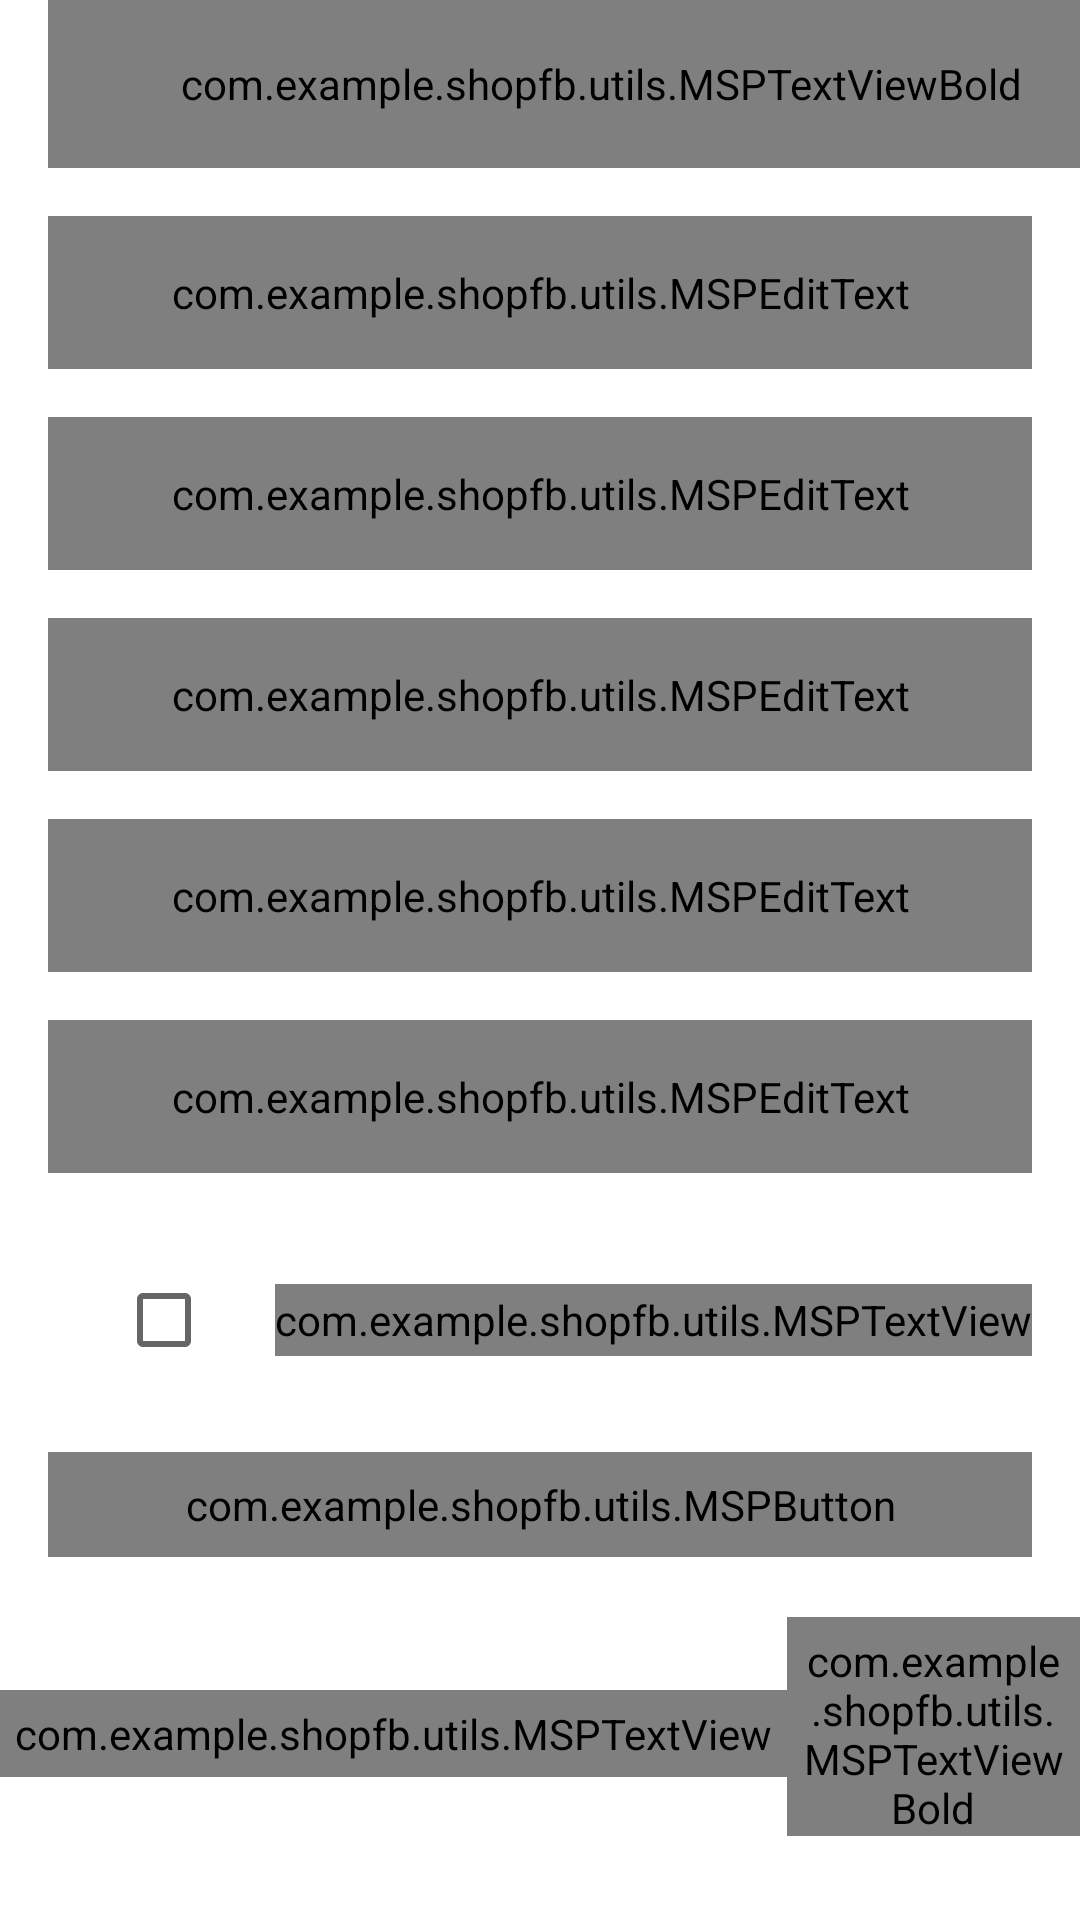

Produce the Android XML layout that renders to this screen, including the resource entries it uses.
<!-- AndroidManifest.xml: activity theme Theme.ShopFB.NoActionBar -->
<!-- res/layout/activity_register.xml -->
<?xml version="1.0" encoding="utf-8"?>
<androidx.constraintlayout.widget.ConstraintLayout android:id="@+id/coordinatorLayout"
    xmlns:android="http://schemas.android.com/apk/res/android"
    xmlns:app="http://schemas.android.com/apk/res-auto"
    xmlns:tools="http://schemas.android.com/tools"
    android:layout_width="match_parent"
    android:layout_height="match_parent"
    tools:context=".ui.activities.RegisterActivity">

    <androidx.appcompat.widget.Toolbar
        android:id="@+id/toolbar_register_activity"
        android:layout_width="match_parent"
        android:layout_height="?attr/actionBarSize"
        app:layout_constraintEnd_toEndOf="parent"
        app:layout_constraintStart_toStartOf="parent"
        app:layout_constraintTop_toTopOf="parent">

        <com.example.shopfb.utils.MSPTextViewBold
            android:id="@+id/tv_title"
            android:layout_width="match_parent"
            android:layout_height="match_parent"
            android:gravity="center"
            android:paddingStart="@dimen/toolbar_title_paddingStart"
            android:paddingEnd="0dp"
            android:text="Create an account"
            android:textColor="@color/colorPrimaryText"
            android:textSize="@dimen/toolbar_title_text_size" />

    </androidx.appcompat.widget.Toolbar>

    <ScrollView
        android:layout_width="match_parent"
        android:layout_height="wrap_content"
        app:layout_constraintEnd_toEndOf="parent"
        app:layout_constraintStart_toStartOf="parent"
        app:layout_constraintTop_toBottomOf="@id/toolbar_register_activity">

        <androidx.constraintlayout.widget.ConstraintLayout
            android:layout_width="match_parent"
            android:layout_height="wrap_content">

            <com.google.android.material.textfield.TextInputLayout
                android:id="@+id/til_first_name"
                style="@style/Widget.MaterialComponents.TextInputLayout.OutlinedBox"
                android:layout_width="match_parent"
                android:layout_height="wrap_content"
                android:layout_marginStart="16dp"
                android:layout_marginTop="16dp"
                android:layout_marginEnd="16dp"
                android:hint="First Name"
                android:textColorHint="@color/colorSecondaryText"
                app:layout_constraintStart_toStartOf="parent"
                app:layout_constraintTop_toTopOf="parent">

                <com.example.shopfb.utils.MSPEditText
                    android:id="@+id/et_first_name"
                    android:layout_width="match_parent"
                    android:layout_height="wrap_content"
                    android:inputType="text"
                    android:padding="@dimen/et_padding"
                    android:textColorHint="@color/colorPrimaryText"
                    android:textSize="@dimen/et_textSize"
                    tools:text="First name" />
            </com.google.android.material.textfield.TextInputLayout>

            <com.google.android.material.textfield.TextInputLayout
                android:id="@+id/til_last_name"
                style="@style/Widget.MaterialComponents.TextInputLayout.OutlinedBox"
                android:layout_width="match_parent"
                android:layout_height="wrap_content"
                android:layout_marginStart="16dp"
                android:layout_marginTop="16dp"
                android:layout_marginEnd="16dp"
                android:hint="Last Name"
                android:textColorHint="@color/colorSecondaryText"
                app:layout_constraintTop_toBottomOf="@id/til_first_name">

                <com.example.shopfb.utils.MSPEditText
                    android:id="@+id/et_last_name"
                    android:layout_width="match_parent"
                    android:layout_height="wrap_content"
                    android:inputType="text"
                    android:padding="@dimen/et_padding"
                    android:textColorHint="@color/colorPrimaryText"
                    android:textSize="@dimen/et_textSize"
                    tools:text="Last name" />
            </com.google.android.material.textfield.TextInputLayout>

            <com.google.android.material.textfield.TextInputLayout
                android:id="@+id/til_email"
                style="@style/Widget.MaterialComponents.TextInputLayout.OutlinedBox"
                android:layout_width="match_parent"
                android:layout_height="wrap_content"
                android:layout_marginStart="16dp"
                android:layout_marginTop="16dp"
                android:layout_marginEnd="16dp"
                android:hint="Email"
                android:textColorHint="@color/colorSecondaryText"
                app:layout_constraintTop_toBottomOf="@id/til_last_name">

                <com.example.shopfb.utils.MSPEditText
                    android:id="@+id/et_email"
                    android:layout_width="match_parent"
                    android:layout_height="wrap_content"
                    android:inputType="textEmailAddress"
                    android:padding="@dimen/et_padding"
                    android:textColorHint="@color/colorPrimaryText"
                    android:textSize="@dimen/et_textSize"
                    tools:text="example@gmail.com" />
            </com.google.android.material.textfield.TextInputLayout>

            <com.google.android.material.textfield.TextInputLayout
                android:id="@+id/til_pwd"
                style="@style/Widget.MaterialComponents.TextInputLayout.OutlinedBox"
                android:layout_width="match_parent"
                android:layout_height="wrap_content"
                android:layout_marginStart="16dp"
                android:layout_marginTop="16dp"
                android:layout_marginEnd="16dp"
                android:hint="Password"
                android:textColorHint="@color/colorSecondaryText"
                app:layout_constraintTop_toBottomOf="@id/til_email">

                <com.example.shopfb.utils.MSPEditText
                    android:id="@+id/et_pwd"
                    android:layout_width="match_parent"
                    android:layout_height="wrap_content"
                    android:inputType="textPassword"
                    android:padding="@dimen/et_padding"
                    android:textColorHint="@color/colorPrimaryText"
                    android:textSize="@dimen/et_textSize"
                    tools:text="example@gmail.com" />
            </com.google.android.material.textfield.TextInputLayout>

            <com.google.android.material.textfield.TextInputLayout
                android:id="@+id/til_pwd_confirm"
                style="@style/Widget.MaterialComponents.TextInputLayout.OutlinedBox"
                android:layout_width="match_parent"
                android:layout_height="wrap_content"
                android:layout_marginStart="16dp"
                android:layout_marginTop="16dp"
                android:layout_marginEnd="16dp"
                android:hint="Password"
                android:textColorHint="@color/colorSecondaryText"
                app:layout_constraintTop_toBottomOf="@id/til_pwd">

                <com.example.shopfb.utils.MSPEditText
                    android:id="@+id/et_pwd_confirm"
                    android:layout_width="match_parent"
                    android:layout_height="wrap_content"
                    android:inputType="textPassword"
                    android:padding="@dimen/et_padding"
                    android:textColorHint="@color/colorPrimaryText"
                    android:textSize="@dimen/et_textSize"
                    tools:text="example@gmail.com" />
            </com.google.android.material.textfield.TextInputLayout>

            <LinearLayout
                android:id="@+id/ll_term_condition"
                android:layout_width="wrap_content"
                android:layout_height="wrap_content"
                android:layout_marginTop="25dp"
                android:gravity="center_vertical"
                android:orientation="horizontal"
                app:layout_constraintEnd_toEndOf="parent"
                android:layout_marginEnd="16dp"
                app:layout_constraintTop_toBottomOf="@id/til_pwd_confirm">

                <androidx.appcompat.widget.AppCompatCheckBox
                    android:id="@+id/cb_term_condition"
                    android:layout_width="wrap_content"
                    android:layout_height="wrap_content"
                    tools:checked="false" />

                <com.example.shopfb.utils.MSPTextView
                    android:id="@+id/tv_term_condition"
                    android:layout_width="wrap_content"
                    android:layout_height="24dp"
                    android:layout_marginStart="5dp"
                    android:text="@string/agree_term_condition"
                    android:textColor="@color/colorSecondaryText"
                    android:textSize="@dimen/txt_terms_and_condition_textSize" />
            </LinearLayout>

            <com.example.shopfb.utils.MSPButton
                android:id="@+id/btn_register"
                android:layout_width="match_parent"
                android:layout_height="wrap_content"
                android:layout_gravity="center"
                android:layout_marginStart="16dp"
                android:layout_marginTop="20dp"
                android:layout_marginEnd="16dp"
                android:background="@drawable/button_background"
                android:foreground="?attr/selectableItemBackground"
                android:gravity="center"
                android:paddingTop="@dimen/btn_padding"
                android:paddingBottom="@dimen/btn_padding"
                android:text="Register"
                android:textColor="@color/white"
                android:textSize="@dimen/btn_textSize"
                app:layout_constraintEnd_toEndOf="parent"
                app:layout_constraintStart_toStartOf="parent"
                app:layout_constraintTop_toBottomOf="@id/ll_term_condition" />

            <LinearLayout
                android:layout_width="wrap_content"
                android:layout_height="wrap_content"
                android:layout_marginTop="5dp"
                android:gravity="center_vertical"
                android:orientation="horizontal"
                app:layout_constraintEnd_toEndOf="parent"
                app:layout_constraintStart_toStartOf="parent"
                app:layout_constraintTop_toBottomOf="@id/btn_register">

                <com.example.shopfb.utils.MSPTextView
                    android:id="@+id/tv_have_account"
                    android:layout_width="wrap_content"
                    android:layout_height="wrap_content"
                    android:layout_marginTop="10dp"
                    android:padding="@dimen/clickable_text_view_padding"
                    android:text="Already have an account?"
                    android:textColor="@color/colorSecondaryText"
                    android:textSize="@dimen/lbl_text_view_textSize" />

                <com.example.shopfb.utils.MSPTextViewBold
                    android:id="@+id/tv_login"
                    android:layout_width="wrap_content"
                    android:layout_height="wrap_content"
                    android:layout_marginTop="10dp"
                    android:padding="@dimen/clickable_text_view_padding"
                    android:text="Login"
                    android:textColor="@color/colorSecondaryText"
                    android:textSize="@dimen/lbl_text_view_textSize" />
            </LinearLayout>

        </androidx.constraintlayout.widget.ConstraintLayout>


    </ScrollView>


</androidx.constraintlayout.widget.ConstraintLayout>
<!-- resources referenced by this layout -->
<resources>
  <color name="colorPrimaryText">#222934</color>
  <color name="colorSecondaryText">#989898</color>
  <color name="white">#FFFFFFFF</color>
  <dimen name="btn_padding">8dp</dimen>
  <dimen name="btn_textSize">18sp</dimen>
  <dimen name="clickable_text_view_padding">5dp</dimen>
  <dimen name="et_padding">16dp</dimen>
  <dimen name="et_textSize">16sp</dimen>
  <dimen name="lbl_text_view_textSize">16sp</dimen>
  <dimen name="toolbar_title_paddingStart">-25dp</dimen>
  <dimen name="toolbar_title_text_size">18sp</dimen>
  <dimen name="txt_terms_and_condition_textSize">14sp</dimen>
  <!-- drawable button_background (drawable) -->
  <?xml version="1.0" encoding="utf-8"?>
  <shape xmlns:android="http://schemas.android.com/apk/res/android"
      android:shape="rectangle">
  
      <gradient
          android:angle="360"
          android:endColor="@color/colorThemeOrange"
          android:startColor="@color/colorThemePink"
          android:type="linear" />
      <corners android:radius="@dimen/button_background_radius" />
  
  </shape>
  <string name="agree_term_condition">I agree to the <u>term &amp; condition</u></string>
  <style name="Theme.ShopFB.NoActionBar">
          <item name="windowActionBar">false</item>
          <item name="windowNoTitle">true</item>
      </style>
  <color name="colorThemeOrange">#F4442D</color>
  <color name="colorThemePink">#ED2173</color>
  <dimen name="button_background_radius">10dp</dimen>
</resources>
